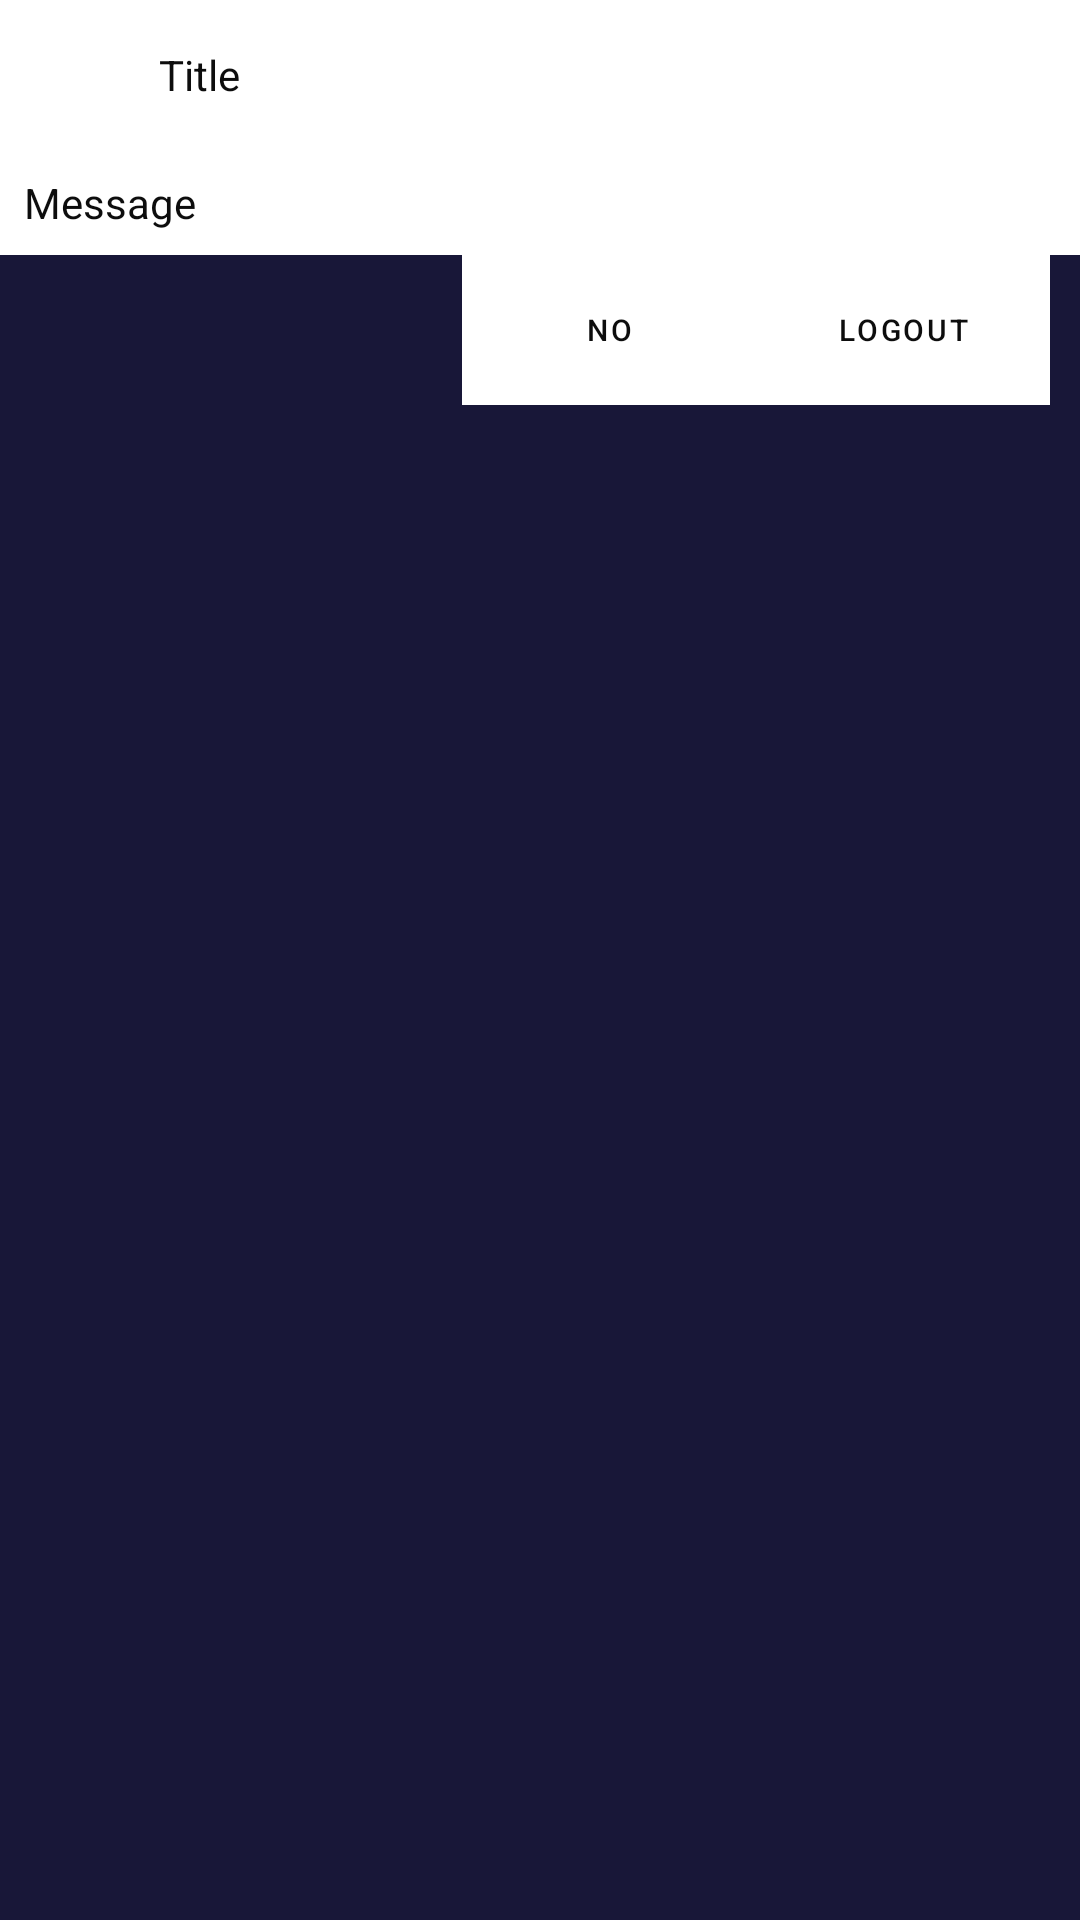

Write the Android layout XML for this screen, with the resource values it uses.
<!-- AndroidManifest.xml: application theme AppTheme -->
<!-- res/layout/bottom_logout.xml -->
<?xml version="1.0" encoding="utf-8" standalone="no"?>
<LinearLayout xmlns:android="http://schemas.android.com/apk/res/android"
    android:layout_width="match_parent"
    android:layout_height="match_parent"
    android:background="@color/theme2"
    android:orientation="vertical">


    <LinearLayout
        android:id="@+id/update"
        android:layout_width="match_parent"
        android:layout_height="wrap_content"
        android:background="@color/white"
        android:gravity="left"
        android:orientation="horizontal"
        android:padding="5dp">


        <LinearLayout
            android:layout_width="match_parent"
            android:layout_height="wrap_content"
            android:background="@color/white"
            android:orientation="horizontal">


            <ImageView
                android:id="@+id/icon"
                android:layout_width="24dp"
                android:layout_height="24dp"
                android:layout_margin="8dp"
                android:tint="@color/black"
                android:src="@drawable/notife" />


            <TextView
                android:id="@+id/title"
                android:layout_width="wrap_content"
                android:layout_height="wrap_content"
                android:layout_gravity="center_vertical"
                android:padding="8dp"
                android:textColor="@color/black"
                android:text="@string/bottom_sheet_dialog_layout_title_text" />


        </LinearLayout>


        <LinearLayout
            android:layout_width="wrap_content"
            android:layout_height="wrap_content"
            android:background="@color/white"
            android:gravity="right"
            android:orientation="horizontal"
            android:paddingTop="5dp"
            android:visibility="gone">


            <Button
                android:layout_width="wrap_content"
                android:layout_height="30dp"
                android:background="@drawable/prbtn"
                android:textColor="@color/black"
                android:text="@android:string/ok"
                android:textSize="8dp" />


        </LinearLayout>


    </LinearLayout>


    <LinearLayout
        android:layout_width="match_parent"
        android:layout_height="wrap_content"
        android:background="@color/white"
        android:gravity="left"
        android:orientation="vertical">


        <TextView
            android:id="@+id/msg"
            android:layout_width="wrap_content"
            android:layout_height="wrap_content"
            android:layout_gravity="center_vertical"
            android:padding="8dp"
            android:textColor="@color/black"
            android:text="@string/bottom_sheet_dialog_layout_msg_text" />


    </LinearLayout>


    <LinearLayout
        android:layout_width="wrap_content"
        android:layout_height="wrap_content"
        android:layout_gravity="right"
        android:layout_marginRight="10dp"
        android:background="@color/white"
        android:gravity="right"
        android:orientation="horizontal"
        android:padding="5dp">


        <Button
            android:id="@+id/btn_cancle"
            style="@style/Widget.MaterialComponents.Button.OutlinedButton"
            android:layout_width="wrap_content"
            android:layout_height="40dp"
            android:layout_marginRight="10dp"
            android:textColor="@color/black"
            android:text="@string/bottom_sheet_dialog_layout_btn_cancle_text"
            android:textSize="10dp" />


        <Button
            android:id="@+id/updateee"
            style="@style/Widget.MaterialComponents.Button.OutlinedButton"
            android:layout_width="wrap_content"
            android:layout_height="40dp"
            android:textColor="@color/black"
            android:text="@string/logoutt"
            android:textSize="10dp" />


    </LinearLayout>


</LinearLayout>
<!-- resources referenced by this layout -->
<resources>
  <color name="black">#F2000000</color>
  <color name="theme2">#181738</color>
  <color name="white">#FFFFFF</color>
  <string name="bottom_sheet_dialog_layout_btn_cancle_text">No</string>
  <string name="bottom_sheet_dialog_layout_msg_text">Message</string>
  <string name="bottom_sheet_dialog_layout_title_text">Title</string>
  <string name="logoutt">Logout</string>
  <style name="Widget.MaterialComponents.Button.OutlinedButton" parent="@style/Widget.MaterialComponents.Button.TextButton">
          <item name="android:paddingLeft">@dimen/mtrl_btn_padding_left</item>
          <item name="android:paddingRight">@dimen/mtrl_btn_padding_right</item>
          <item name="strokeColor">@color/white</item>
          <item name="strokeWidth">@dimen/mtrl_btn_stroke_size</item>
      </style>
  <style name="AppTheme" parent="Theme.Material3.Dark.NoActionBar">
          <item name="colorPrimary">@color/button5</item>
          <item name="colorAccent">@color/theme2</item>
          <item name="android:statusBarColor">@color/white</item>
          <item name="android:layoutDirection">ltr</item>
          <item name="android:windowBackground">@color/theme</item>
          <item name="android:windowContentOverlay">@null</item>
          <item name="android:navigationBarColor">@color/theme</item>
          <item name="android:windowLayoutInDisplayCutoutMode">shortEdges</item>
          <item name="android:windowFullscreen">true</item>
          <item name="android:windowLightStatusBar">false</item>
          <item name="materialAlertDialogTheme">@style/ThemeOverlay.Material3.MaterialAlertDialog</item>
          <item name="dialogCornerRadius">28dp</item>
          <item name="alertDialogTheme">@style/ThemeOverlay.Material3.MaterialAlertDialog</item>
      </style>
  <color name="button5">#FF0066CC</color>
  <color name="theme">#A213255C</color>
</resources>
